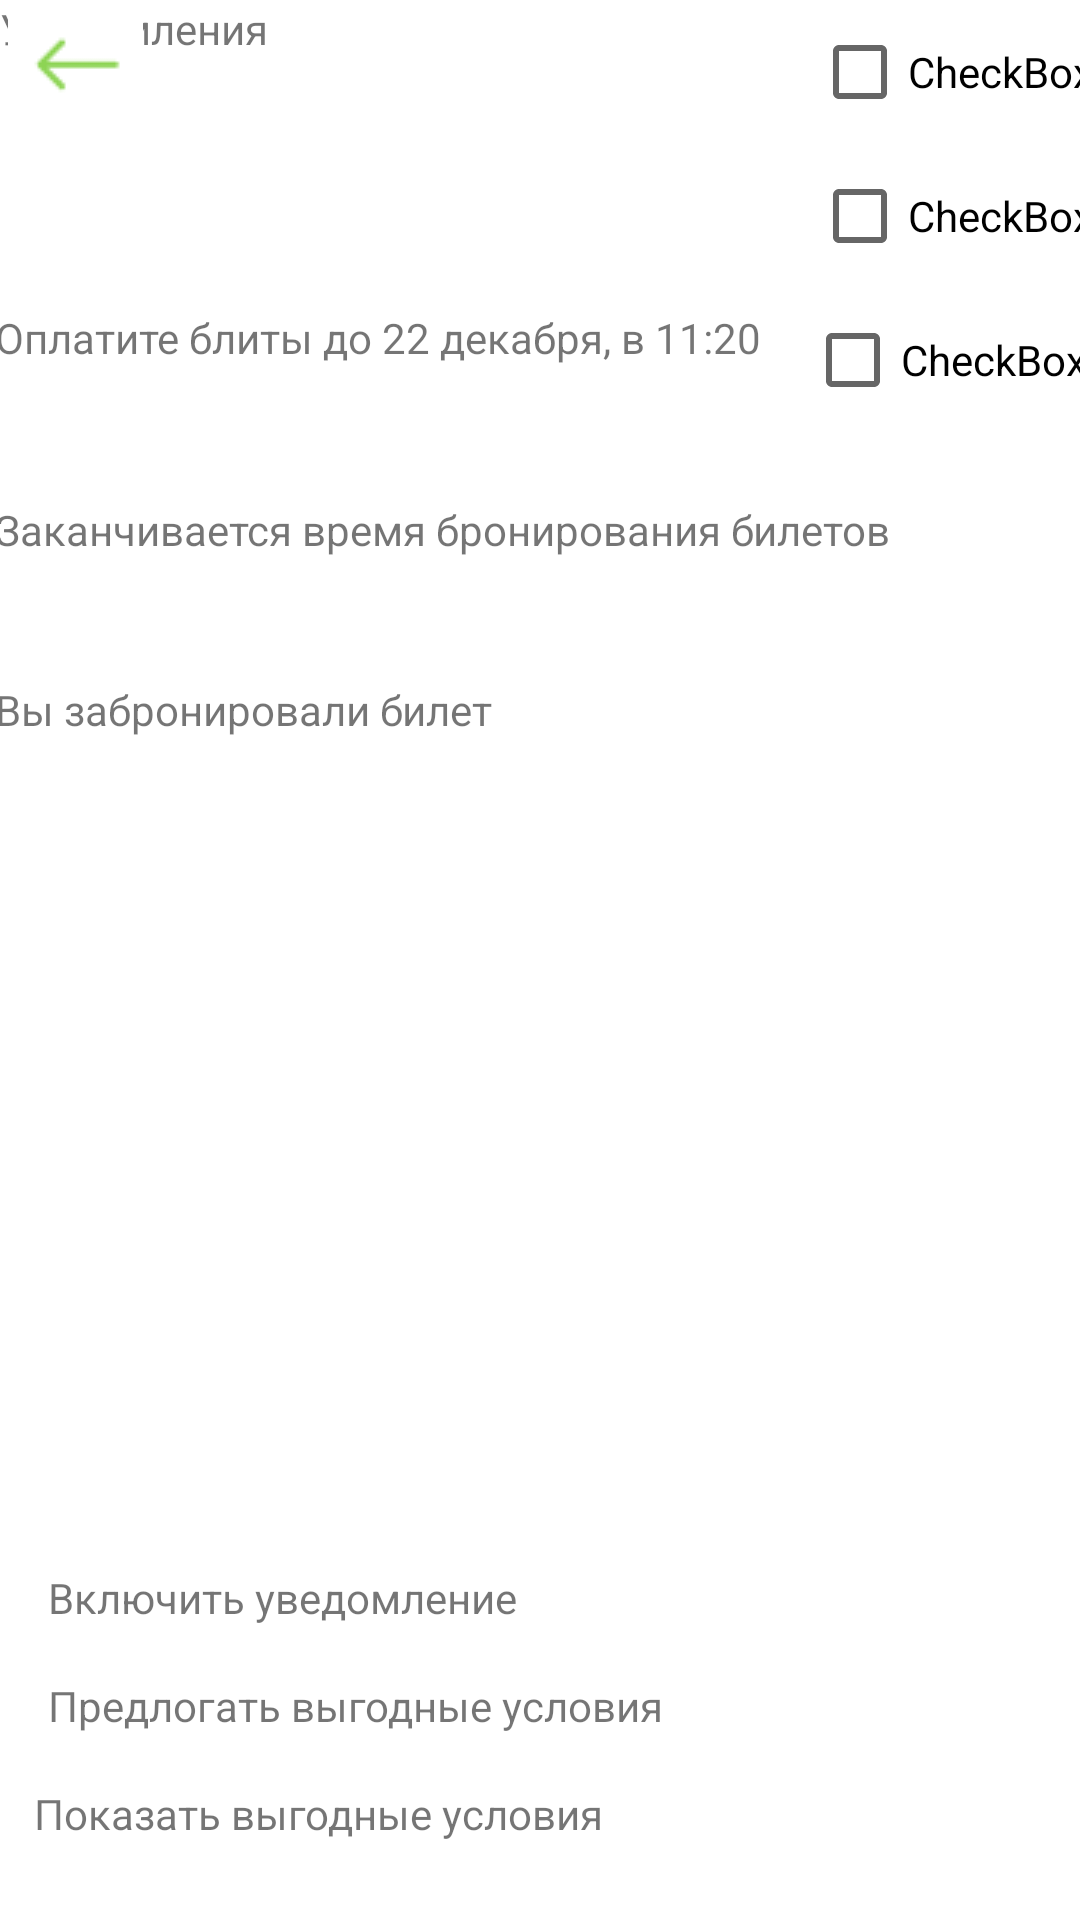

Android layout source for this screen:
<!-- AndroidManifest.xml: application theme Theme.Dzhorabaev_v_25 -->
<!-- res/layout/activity_notifications.xml -->
<?xml version="1.0" encoding="utf-8"?>
<androidx.constraintlayout.widget.ConstraintLayout xmlns:android="http://schemas.android.com/apk/res/android"
    xmlns:app="http://schemas.android.com/apk/res-auto"
    xmlns:tools="http://schemas.android.com/tools"
    android:layout_width="match_parent"
    android:layout_height="match_parent"
    tools:context=".Notifications">

    <TextView
        android:id="@+id/textView5"
        android:layout_width="wrap_content"
        android:layout_height="wrap_content"
        android:text="Уведомления"
        tools:layout_editor_absoluteX="176dp"
        tools:layout_editor_absoluteY="20dp" />

    <ImageButton
        android:id="@+id/imageButton3"
        android:layout_width="50dp"
        android:layout_height="44dp"
        app:srcCompat="@drawable/back"
        tools:layout_editor_absoluteX="17dp"
        tools:layout_editor_absoluteY="22dp" />

    <TextView
        android:id="@+id/textView6"
        android:layout_width="364dp"
        android:layout_height="46dp"
        android:layout_marginTop="84dp"
        android:text="Оплатите блиты до 22 декабря, в 11:20"
        app:layout_constraintEnd_toEndOf="parent"
        app:layout_constraintStart_toStartOf="parent"
        app:layout_constraintTop_toBottomOf="@+id/textView5" />

    <TextView
        android:id="@+id/textView8"
        android:layout_width="364dp"
        android:layout_height="46dp"
        android:layout_marginTop="148dp"
        android:text="Заканчивается время бронирования билетов"
        app:layout_constraintEnd_toEndOf="parent"
        app:layout_constraintHorizontal_bias="0.51"
        app:layout_constraintStart_toStartOf="parent"
        app:layout_constraintTop_toBottomOf="@+id/textView5" />

    <TextView
        android:id="@+id/textView9"
        android:layout_width="364dp"
        android:layout_height="46dp"
        android:layout_marginTop="208dp"
        android:text="Вы забронировали билет"
        app:layout_constraintEnd_toEndOf="parent"
        app:layout_constraintHorizontal_bias="0.51"
        app:layout_constraintStart_toStartOf="parent"
        app:layout_constraintTop_toBottomOf="@+id/textView5" />

    <TextView
        android:id="@+id/textView10"
        android:layout_width="259dp"
        android:layout_height="0dp"
        android:layout_marginTop="504dp"
        android:text="Включить уведомление"
        app:layout_constraintEnd_toEndOf="parent"
        app:layout_constraintHorizontal_bias="0.157"
        app:layout_constraintStart_toStartOf="parent"
        app:layout_constraintTop_toBottomOf="@+id/textView5" />

    <TextView
        android:id="@+id/textView11"
        android:layout_width="259dp"
        android:layout_height="0dp"
        android:layout_marginTop="540dp"
        android:text="Предлогать выгодные условия"
        app:layout_constraintEnd_toEndOf="parent"
        app:layout_constraintHorizontal_bias="0.157"
        app:layout_constraintStart_toStartOf="parent"
        app:layout_constraintTop_toBottomOf="@+id/textView5" />

    <TextView
        android:id="@+id/textView12"
        android:layout_width="259dp"
        android:layout_height="0dp"
        android:layout_marginTop="576dp"
        android:text="Показать выгодные условия"
        app:layout_constraintEnd_toEndOf="parent"
        app:layout_constraintHorizontal_bias="0.111"
        app:layout_constraintStart_toStartOf="parent"
        app:layout_constraintTop_toBottomOf="@+id/textView5" />

    <CheckBox
        android:id="@+id/checkBox"
        android:layout_width="wrap_content"
        android:layout_height="wrap_content"
        android:text="CheckBox"
        app:layout_constraintEnd_toEndOf="parent"
        app:layout_constraintStart_toEndOf="@+id/textView10"
        tools:layout_editor_absoluteY="531dp" />

    <CheckBox
        android:id="@+id/checkBox2"
        android:layout_width="wrap_content"
        android:layout_height="wrap_content"
        android:text="CheckBox"
        app:layout_constraintEnd_toEndOf="parent"
        app:layout_constraintStart_toEndOf="@+id/textView11"
        app:layout_constraintTop_toBottomOf="@+id/checkBox" />

    <CheckBox
        android:id="@+id/checkBox3"
        android:layout_width="wrap_content"
        android:layout_height="wrap_content"
        android:text="CheckBox"
        app:layout_constraintEnd_toEndOf="parent"
        app:layout_constraintStart_toEndOf="@+id/textView12"
        app:layout_constraintTop_toBottomOf="@+id/checkBox2" />

</androidx.constraintlayout.widget.ConstraintLayout>
<!-- resources referenced by this layout -->
<resources>
  <!-- drawable back: png bitmap (drawable, 348 bytes) -->
  <style name="Theme.Dzhorabaev_v_25" parent="Theme.MaterialComponents.DayNight.DarkActionBar">
          
          <item name="colorPrimary">@color/purple_500</item>
          <item name="colorPrimaryVariant">@color/purple_700</item>
          <item name="colorOnPrimary">@color/white</item>
          
          <item name="colorSecondary">@color/teal_200</item>
          <item name="colorSecondaryVariant">@color/teal_700</item>
          <item name="colorOnSecondary">@color/black</item>
          
          <item name="android:statusBarColor">?attr/colorPrimaryVariant</item>
          
      </style>
  <!-- not gathered from this repository: default colours our renderer supplied (Android Studio template values) -->
  <color name="purple_500">#FF6200EE</color>
  <color name="purple_700">#FF3700B3</color>
  <color name="teal_200">#FF03DAC5</color>
  <color name="teal_700">#FF018786</color>
  <color name="black">#FF000000</color>
  <color name="white">#FFFFFFFF</color>
</resources>
